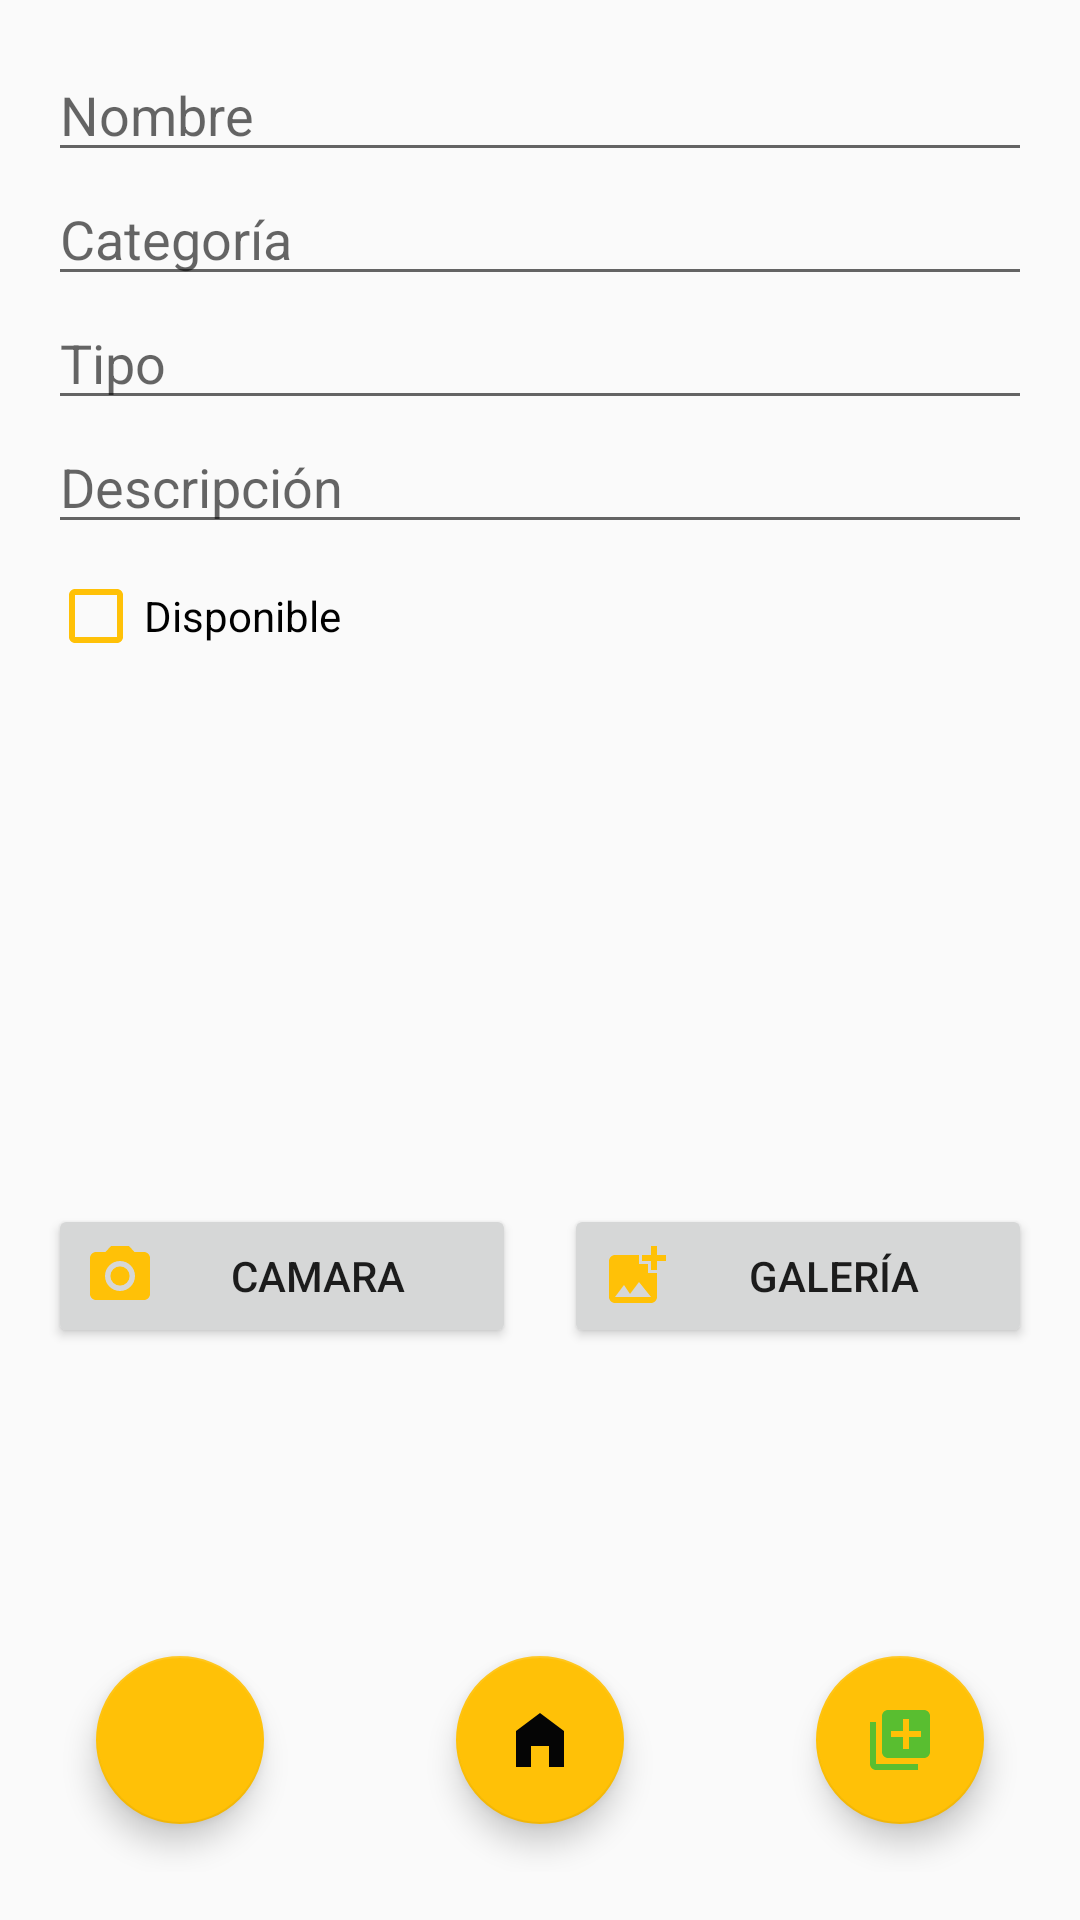

This screen was rendered from an Android layout file. Write that file and the resources it references.
<!-- AndroidManifest.xml: application theme AppTheme -->
<!-- res/layout/articulo_add_activity.xml -->
<?xml version="1.0" encoding="utf-8"?>
<androidx.constraintlayout.widget.ConstraintLayout xmlns:android="http://schemas.android.com/apk/res/android"
    xmlns:app="http://schemas.android.com/apk/res-auto"
    android:layout_width="match_parent"
    android:layout_height="match_parent"
    android:padding="16dp">

    <EditText
        android:id="@+id/nombreEditText"
        android:layout_width="0dp"
        android:layout_height="wrap_content"
        android:hint="Nombre"
        app:layout_constraintEnd_toEndOf="parent"
        app:layout_constraintStart_toStartOf="parent"
        app:layout_constraintTop_toTopOf="parent" />

    <EditText
        android:id="@+id/categoriaEditText"
        android:layout_width="0dp"
        android:layout_height="wrap_content"
        android:hint="Categoría"
        app:layout_constraintEnd_toEndOf="parent"
        app:layout_constraintStart_toStartOf="parent"
        app:layout_constraintTop_toBottomOf="@+id/nombreEditText" />

    <EditText
        android:id="@+id/tipoEditText"
        android:layout_width="0dp"
        android:layout_height="wrap_content"
        android:hint="Tipo"
        app:layout_constraintEnd_toEndOf="parent"
        app:layout_constraintStart_toStartOf="parent"
        app:layout_constraintTop_toBottomOf="@+id/categoriaEditText" />

    <EditText
        android:id="@+id/descripcionEditText"
        android:layout_width="0dp"
        android:layout_height="wrap_content"
        android:hint="Descripción"
        app:layout_constraintEnd_toEndOf="parent"
        app:layout_constraintStart_toStartOf="parent"
        app:layout_constraintTop_toBottomOf="@+id/tipoEditText" />

   <CheckBox
       android:id="@+id/estadoCheckBox"
       android:layout_width="0dp"
       android:layout_height="wrap_content"
       android:layout_marginTop="8dp"
       android:text="Disponible"
       app:layout_constraintEnd_toEndOf="parent"
       app:layout_constraintStart_toStartOf="parent"
       android:buttonTint="@color/yellowRRR"
       app:layout_constraintTop_toBottomOf="@+id/descripcionEditText" />


    <ImageView
        android:id="@+id/imageView"
        android:layout_width="0dp"
        android:layout_height="0dp"
        android:layout_marginTop="16dp"
        android:src="@drawable/ico_imagen"
        app:layout_constraintDimensionRatio="1:1"
        app:layout_constraintEnd_toEndOf="parent"
        app:layout_constraintStart_toStartOf="parent"
        app:layout_constraintTop_toBottomOf="@+id/estadoCheckBox"
        app:layout_constraintWidth_percent="0.5" />

    <Button
        android:id="@+id/botonCamara"
        android:layout_width="0dp"
        android:layout_height="wrap_content"
        android:layout_marginEnd="8dp"
        android:text="CAMARA"
        android:drawableStart="@drawable/ico_camera"
        app:layout_constraintEnd_toStartOf="@+id/botonGaleria"
        app:layout_constraintHorizontal_bias="0.5"
        app:layout_constraintHorizontal_chainStyle="spread"
        app:layout_constraintStart_toStartOf="parent"
        app:layout_constraintTop_toBottomOf="@+id/imageView" />

    <Button
        android:id="@+id/botonGaleria"
        android:layout_width="0dp"
        android:layout_height="wrap_content"
        android:layout_marginStart="8dp"
        android:text="galería"
        android:drawableStart="@drawable/ico_galeria"
        app:layout_constraintEnd_toEndOf="parent"
        app:layout_constraintHorizontal_bias="0.5"
        app:layout_constraintStart_toEndOf="@+id/botonCamara"
        app:layout_constraintTop_toBottomOf="@+id/imageView" />

    <com.google.android.material.floatingactionbutton.FloatingActionButton
        android:id="@+id/volverButton"
        android:layout_width="wrap_content"
        android:layout_height="wrap_content"
        android:layout_margin="16dp"
        android:src="@drawable/ico_back"
        app:backgroundTint="#FFC107"
        app:layout_constraintBottom_toBottomOf="parent"
        app:layout_constraintStart_toStartOf="parent" />
    <com.google.android.material.floatingactionbutton.FloatingActionButton
        android:id="@+id/homeButton"
        android:layout_width="wrap_content"
        android:layout_height="wrap_content"
        android:layout_margin="16dp"
        android:layout_marginBottom="16dp"
        android:src="@drawable/ico_home"
        app:backgroundTint="#FFC107"
        app:layout_constraintBottom_toBottomOf="parent"
        app:layout_constraintEnd_toStartOf="@+id/guardarButton"
        app:layout_constraintStart_toEndOf="@+id/volverButton" />

    <com.google.android.material.floatingactionbutton.FloatingActionButton
        android:id="@+id/guardarButton"
        android:layout_width="wrap_content"
        android:layout_height="wrap_content"
        android:layout_margin="16dp"
        android:src="@drawable/ico_guardar"
        app:backgroundTint="#FFC107"
        app:layout_constraintBottom_toBottomOf="parent"
        app:layout_constraintEnd_toEndOf="parent" />


</androidx.constraintlayout.widget.ConstraintLayout>
<!-- resources referenced by this layout -->
<resources>
  <color name="yellowRRR">#FFC107</color>
  <!-- drawable ico_camera (drawable) -->
  <vector xmlns:android="http://schemas.android.com/apk/res/android" android:height="24dp" android:tint="#FFC107" android:viewportHeight="24" android:viewportWidth="24" android:width="24dp">
        
      <path android:fillColor="@android:color/white" android:pathData="M12,12m-3.2,0a3.2,3.2 0,1 1,6.4 0a3.2,3.2 0,1 1,-6.4 0"/>
        
      <path android:fillColor="@android:color/white" android:pathData="M9,2L7.17,4L4,4c-1.1,0 -2,0.9 -2,2v12c0,1.1 0.9,2 2,2h16c1.1,0 2,-0.9 2,-2L22,6c0,-1.1 -0.9,-2 -2,-2h-3.17L15,2L9,2zM12,17c-2.76,0 -5,-2.24 -5,-5s2.24,-5 5,-5 5,2.24 5,5 -2.24,5 -5,5z"/>
      
  </vector>
  <!-- drawable ico_galeria (drawable) -->
  <vector xmlns:android="http://schemas.android.com/apk/res/android" android:height="24dp" android:tint="#FFC107" android:viewportHeight="24" android:viewportWidth="24" android:width="24dp">
        
      <path android:fillColor="@android:color/white" android:pathData="M19,7v2.99s-1.99,0.01 -2,0L17,7h-3s0.01,-1.99 0,-2h3L17,2h2v3h3v2h-3zM16,11L16,8h-3L13,5L5,5c-1.1,0 -2,0.9 -2,2v12c0,1.1 0.9,2 2,2h12c1.1,0 2,-0.9 2,-2v-8h-3zM5,19l3,-4 2,3 3,-4 4,5L5,19z"/>
      
  </vector>
  <!-- drawable ico_guardar (drawable) -->
  <vector xmlns:android="http://schemas.android.com/apk/res/android" android:height="24dp" android:tint="#59BE30" android:viewportHeight="24" android:viewportWidth="24" android:width="24dp">
        
      <path android:fillColor="@android:color/white" android:pathData="M4,6L2,6v14c0,1.1 0.9,2 2,2h14v-2L4,20L4,6zM20,2L8,2c-1.1,0 -2,0.9 -2,2v12c0,1.1 0.9,2 2,2h12c1.1,0 2,-0.9 2,-2L22,4c0,-1.1 -0.9,-2 -2,-2zM19,11h-4v4h-2v-4L9,11L9,9h4L13,5h2v4h4v2z"/>
      
  </vector>
  <!-- drawable ico_home (drawable) -->
  <vector xmlns:android="http://schemas.android.com/apk/res/android" android:height="24dp" android:tint="#050505" android:viewportHeight="24" android:viewportWidth="24" android:width="24dp">
        
      <path android:fillColor="@android:color/white" android:pathData="M12,3L4,9v12h5v-7h6v7h5V9z"/>
      
  </vector>
  <style name="AppTheme" parent="Theme.AppCompat.Light.DarkActionBar">
          <item name="android:titleTextStyle">@style/AppTheme.ActionBar.TitleTextStyle</item>
      </style>
  <style name="AppTheme.ActionBar.TitleTextStyle" parent="TextAppearance.AppCompat.Widget.ActionBar.Title">
          <item name="android:textColor">@color/yellowRRR</item>
      </style>
</resources>
